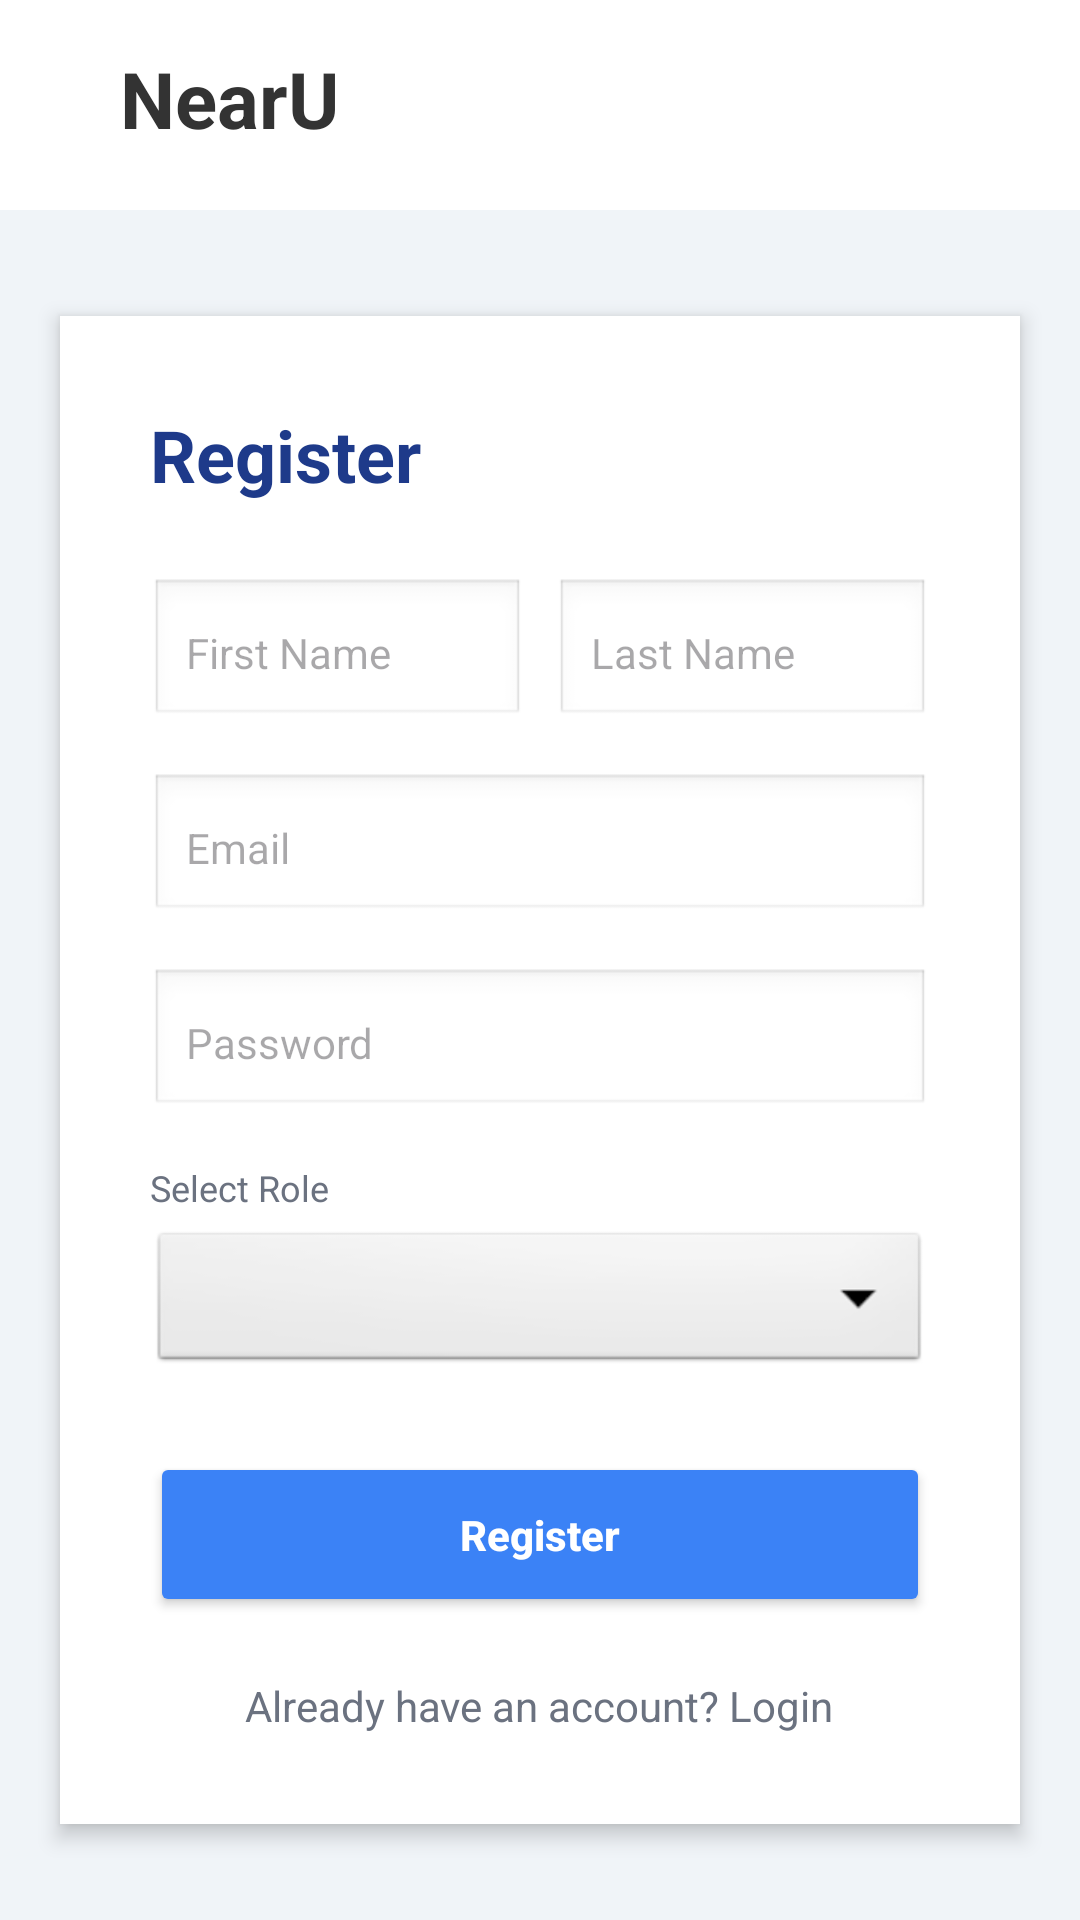

Produce the Android XML layout that renders to this screen, including the resource entries it uses.
<!-- AndroidManifest.xml: application theme Theme.NearU_Mobile -->
<!-- res/layout/activity_register.xml -->
<LinearLayout
    xmlns:android="http://schemas.android.com/apk/res/android"
    android:orientation="vertical"
    android:layout_width="match_parent"
    android:layout_height="match_parent"
    android:background="#F0F4F8">

    <View
        android:layout_width="match_parent"
        android:layout_height="70dp"
        android:background="#FFFFFF" />

    <TextView
        android:layout_width="wrap_content"
        android:layout_height="wrap_content"
        android:text="NearU"
        android:textSize="26sp"
        android:textStyle="bold"
        android:textColor="#333333"
        android:layout_marginTop="-55dp"
        android:layout_marginStart="40dp"
        android:layout_marginBottom="35dp"/>

    <ScrollView
        android:layout_width="match_parent"
        android:layout_height="wrap_content">

        <LinearLayout
            android:orientation="vertical"
            android:layout_width="match_parent"
            android:layout_height="wrap_content"
            android:layout_margin="20dp"
            android:padding="30dp"
            android:background="@android:color/white"
            android:elevation="4dp">

            <TextView
                android:layout_width="wrap_content"
                android:layout_height="wrap_content"
                android:text="Register"
                android:textSize="24sp"
                android:textColor="#1E3A8A"
                android:layout_marginBottom="25dp"
                android:textStyle="bold"/>

            <LinearLayout
                android:layout_width="match_parent"
                android:layout_height="wrap_content"
                android:orientation="horizontal"
                android:baselineAligned="false">

                <EditText
                    android:id="@+id/firstNameInput"
                    android:hint="First Name"
                    android:layout_width="0dp"
                    android:layout_height="50dp"
                    android:layout_weight="1"
                    android:padding="12dp"
                    android:background="@android:drawable/edit_text"
                    android:layout_marginEnd="5dp"
                    android:textSize="14sp" />

                <EditText
                    android:id="@+id/lastNameInput"
                    android:hint="Last Name"
                    android:layout_width="0dp"
                    android:layout_height="50dp"
                    android:layout_weight="1"
                    android:padding="12dp"
                    android:background="@android:drawable/edit_text"
                    android:layout_marginStart="5dp"
                    android:textSize="14sp" />
            </LinearLayout>

            <EditText
                android:id="@+id/emailInput"
                android:hint="Email"
                android:layout_width="match_parent"
                android:layout_height="50dp"
                android:padding="12dp"
                android:background="@android:drawable/edit_text"
                android:layout_marginTop="15dp"
                android:layout_marginBottom="15dp"
                android:textSize="14sp" />

            <EditText
                android:id="@+id/passwordInput"
                android:hint="Password"
                android:inputType="textPassword"
                android:layout_width="match_parent"
                android:layout_height="50dp"
                android:padding="12dp"
                android:background="@android:drawable/edit_text"
                android:layout_marginBottom="15dp"
                android:textSize="14sp" />

            <TextView
                android:layout_width="wrap_content"
                android:layout_height="wrap_content"
                android:text="Select Role"
                android:textSize="12sp"
                android:textColor="#6B7280"
                android:layout_marginBottom="5dp"/>

            <Spinner
                android:id="@+id/roleSpinner"
                android:layout_width="match_parent"
                android:layout_height="50dp"
                android:background="@android:drawable/btn_dropdown"
                android:layout_marginBottom="25dp" />

            <Button
                android:id="@+id/registerBtn"
                android:text="Register"
                android:layout_width="match_parent"
                android:layout_height="55dp"
                android:backgroundTint="#3B82F6"
                android:textColor="#FFFFFF"
                android:textStyle="bold"
                android:textAllCaps="false" />

            <TextView
                android:id="@+id/loginText"
                android:layout_width="wrap_content"
                android:layout_height="wrap_content"
                android:text="Already have an account? Login"
                android:layout_gravity="center"
                android:layout_marginTop="20dp"
                android:textColor="#6B7280"
                android:textSize="14sp" />

        </LinearLayout>
    </ScrollView>

</LinearLayout>
<!-- resources referenced by this layout -->
<resources>
  <style name="Theme.NearU_Mobile" parent="Base.Theme.NearU_Mobile" />
  <style name="Base.Theme.NearU_Mobile" parent="Theme.Material3.DayNight.NoActionBar">
          
          
      </style>
</resources>
